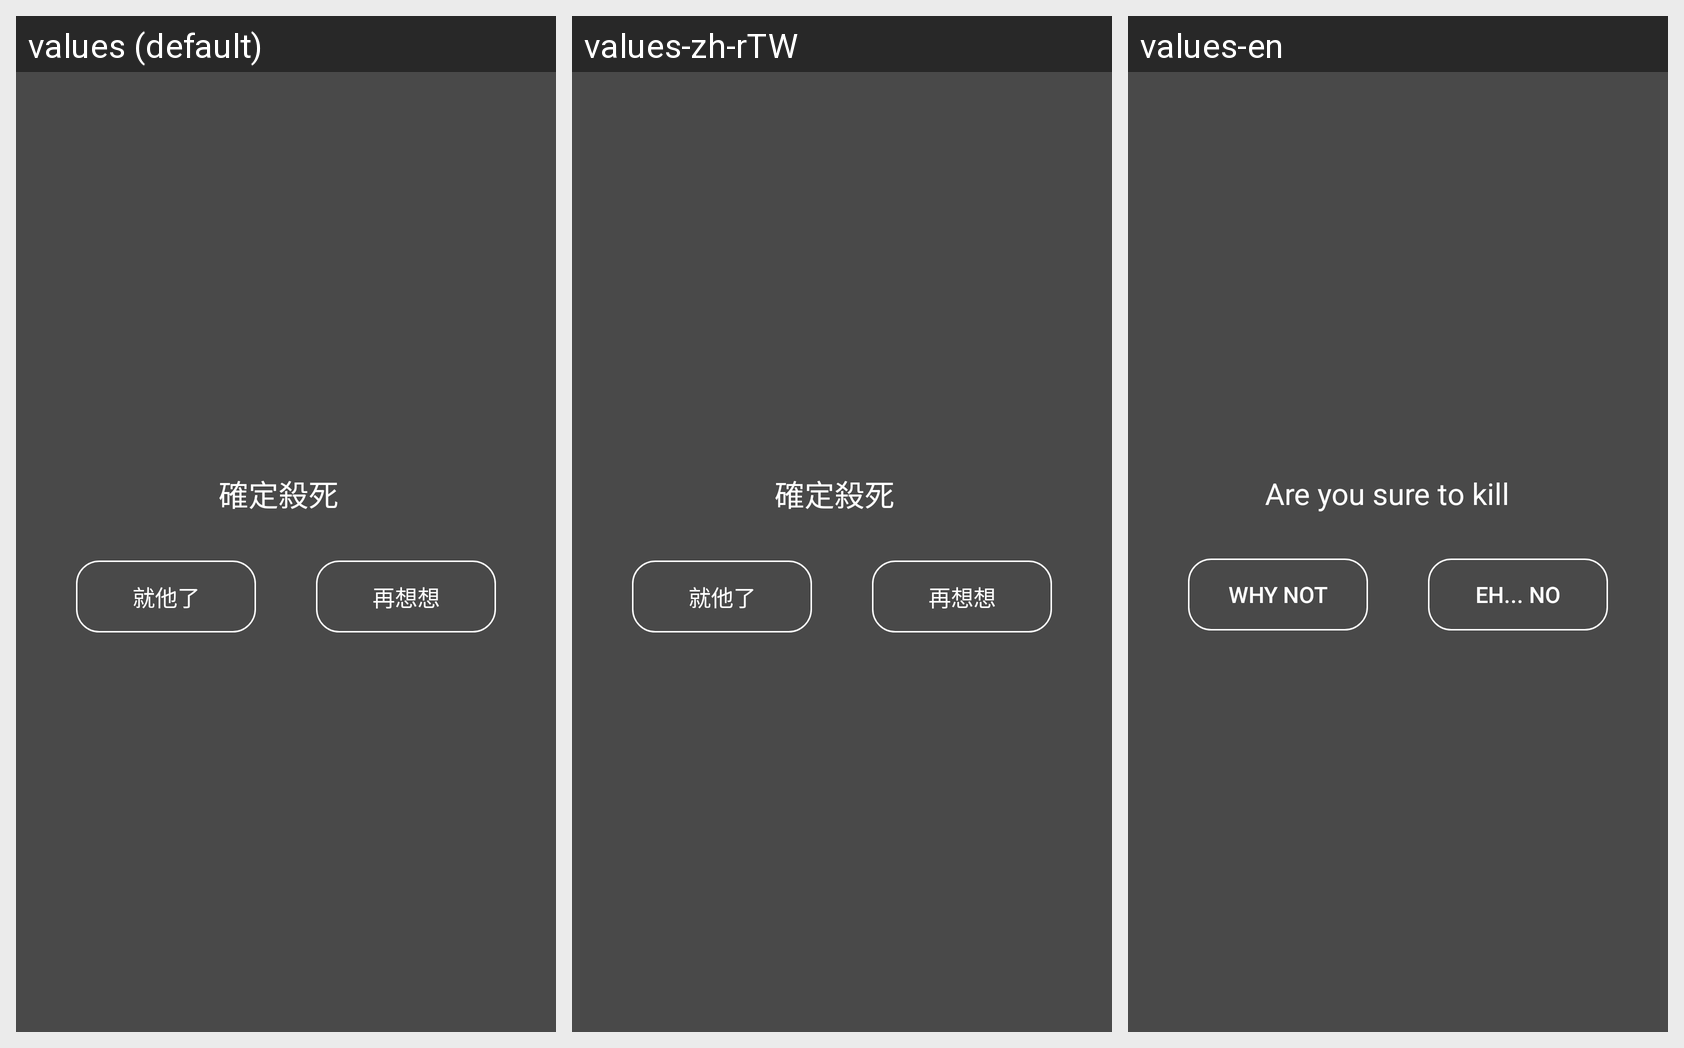

For this localized Android screen grid, give each drawn string resource with its value in every locale shown.
Android screen res/layout/dialog_are_you_sure_kill.xml rendered under 3 locales, left to right: values (default), values-zh-rTW, values-en. Device: Nexus 5 (rendered at 1080×1920; each locale shown at half size, 540×960, under a caption strip naming it); theme AppTheme.
Strings drawn on this screen, with the default value and each locale's value (text and hints the layout hard-codes, and strings that could not be matched under every locale, appear in the picture but are not listed):

vote_dialog_are_you_sure
  values: 確定殺死
  values-zh-rTW: 確定殺死
  values-en: Are you sure to kill 

vote_dialog_confirm
  values: 就他了
  values-zh-rTW: 就他了
  values-en: Why not

vote_dialog_cancel
  values: 再想想
  values-zh-rTW: 再想想
  values-en: eh... no
